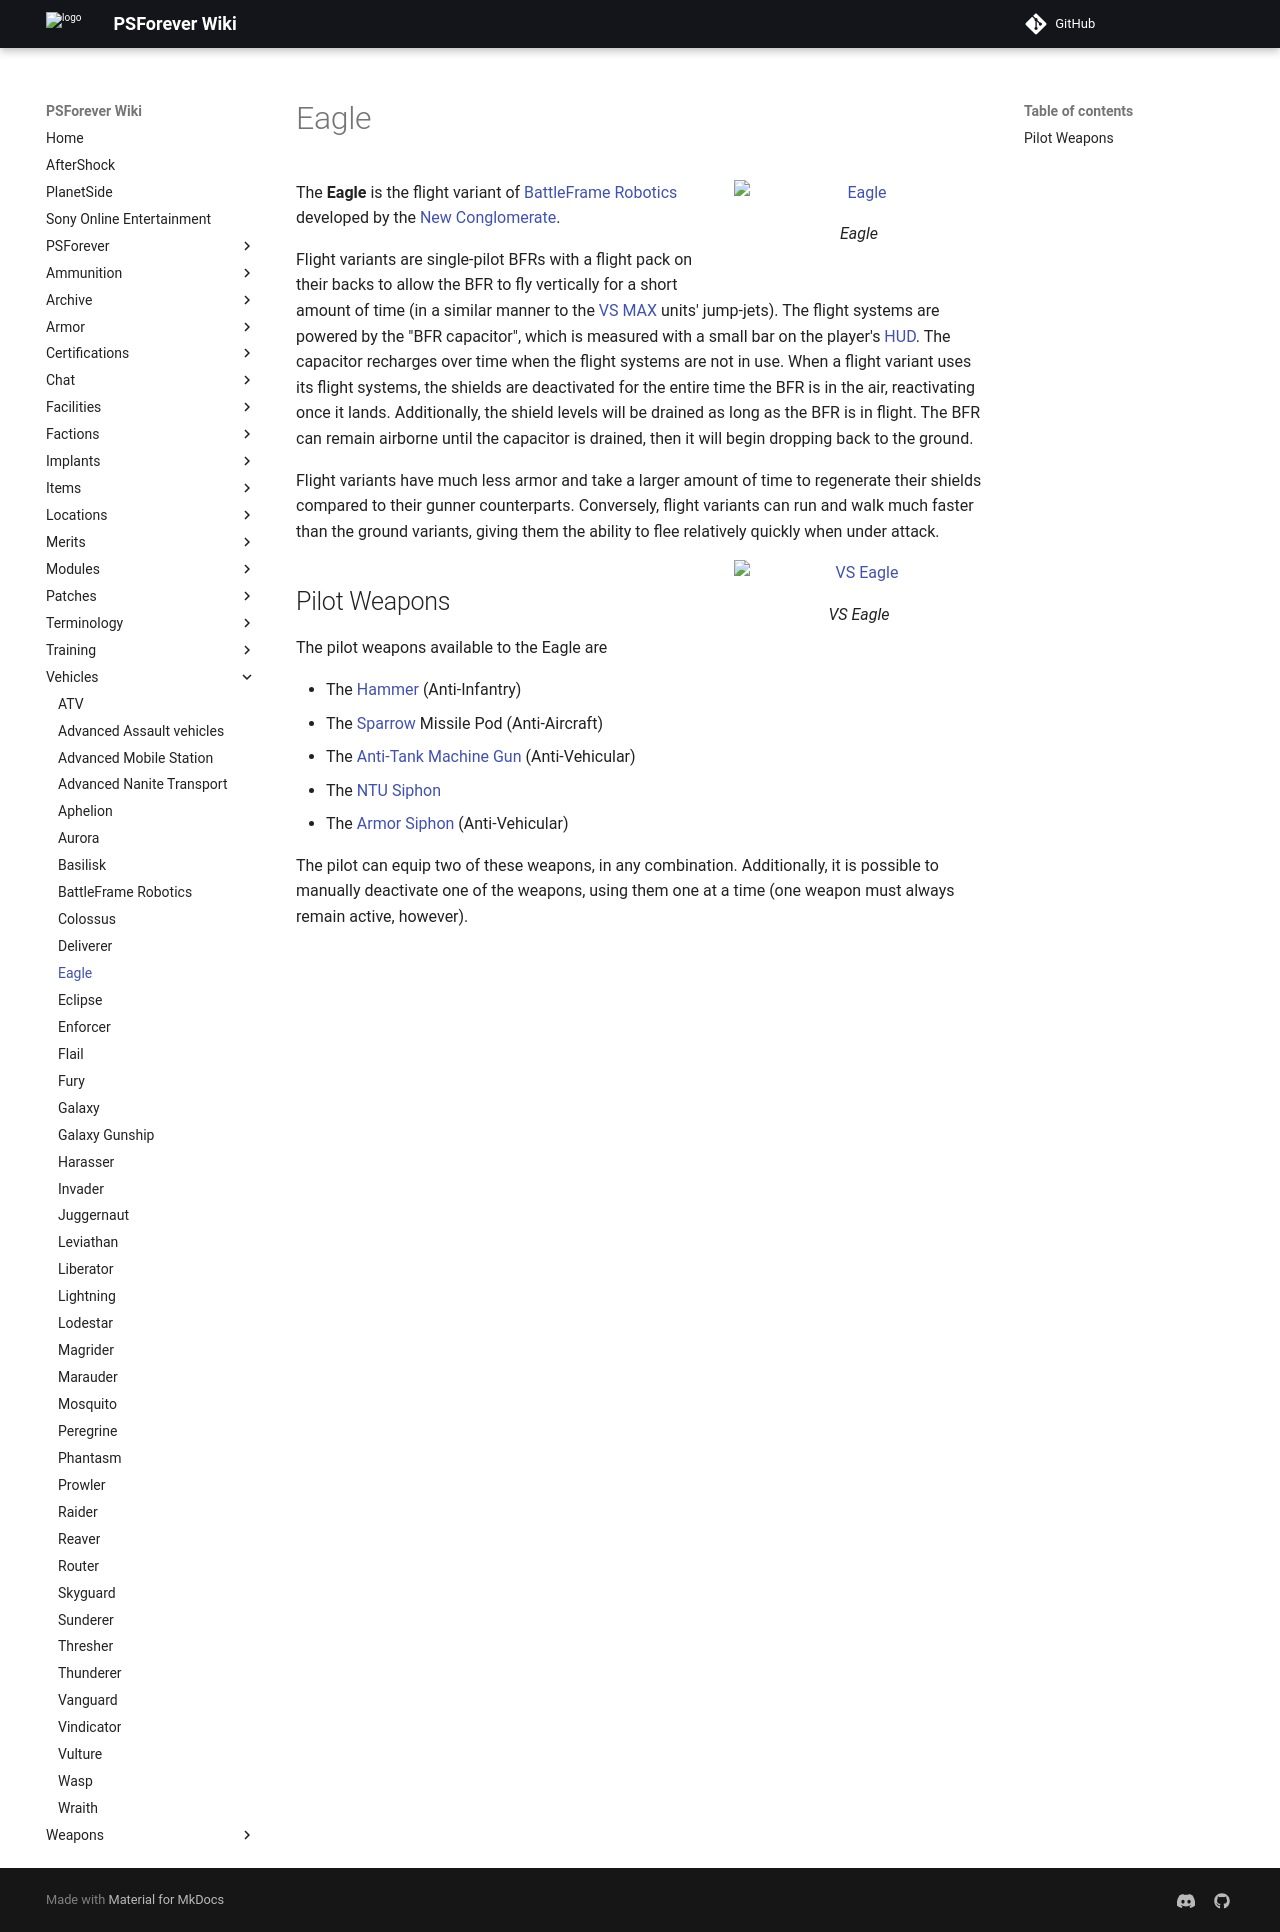

repository: psforever/wiki · page: vehicles/Eagle/index.html · generator: mkdocs

![](images/EagleFV.jpg "fig:EagleFV.jpg") [Eagle](Eagle "wikilink")\]\] The
**Eagle** is the flight variant of [BattleFrame
Robotics](BattleFrame_Robotics "wikilink") developed by the [New
Conglomerate](New_Conglomerate "wikilink").

Flight variants are single-pilot BFRs with a flight pack on their backs
to allow the BFR to fly vertically for a short amount of time (in a
similar manner to the [VS](VS "wikilink") [MAX](MAX "wikilink") units'
jump-jets). The flight systems are powered by the "BFR capacitor", which
is measured with a small bar on the player's [HUD](HUD "wikilink"). The
capacitor recharges over time when the flight systems are not in use.
When a flight variant uses its flight systems, the shields are
deactivated for the entire time the BFR is in the air, reactivating once
it lands. Additionally, the shield levels will be drained as long as the
BFR is in flight. The BFR can remain airborne until the capacitor is
drained, then it will begin dropping back to the ground.

Flight variants have much less armor and take a larger amount of time to
regenerate their shields compared to their gunner counterparts.
Conversely, flight variants can run and walk much faster than the ground
variants, giving them the ability to flee relatively quickly when under
attack.

![](Vanu-Eagle.jpg "fig:Vanu-Eagle.jpg") [VS](VS "wikilink") Eagle\]\]

## Pilot Weapons

The pilot weapons available to the Eagle are

- The [Hammer](Hammer "wikilink") (Anti-Infantry)
- The [Sparrow](<Sparrow_(BFR)> "wikilink") Missile Pod (Anti-Aircraft)
- The [Anti-Tank Machine Gun](Anti-Tank_Machine_Gun "wikilink")
  (Anti-Vehicular)
- The [NTU Siphon](NTU_Siphon "wikilink")
- The [Armor Siphon](Armor_Siphon "wikilink") (Anti-Vehicular)

The pilot can equip two of these weapons, in any combination.
Additionally, it is possible to manually deactivate one of the weapons,
using them one at a time (one weapon must always remain active,
however).

[Category:Game Items](Category:Game_Items "wikilink")
